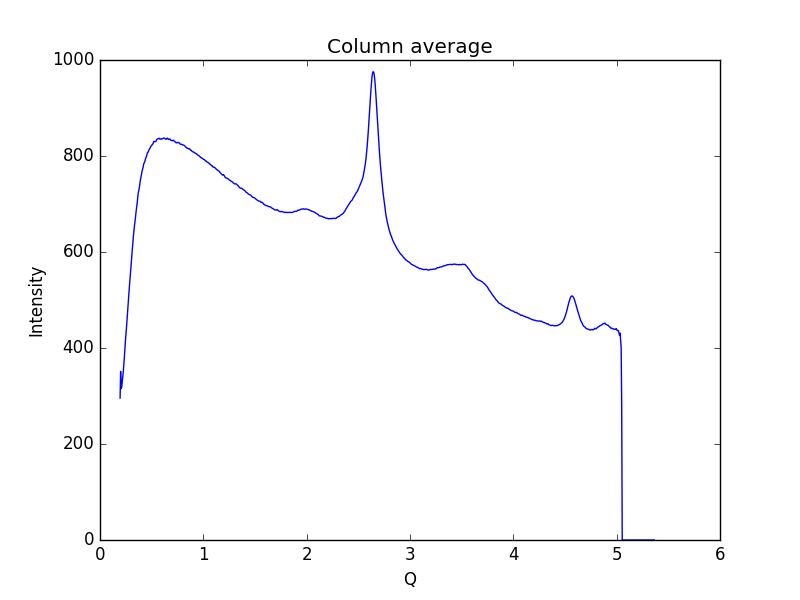

The data file committed next to this chart (first rows):
0.19448614755544588, 295.625
0.1997, 351.3
0.2048, 315.5
0.21, 318.3
0.2152, 328.3
0.2204, 339.7
0.2255, 351.0
0.2307, 364.8
0.2359, 381.1
0.2411, 399.5
0.2462, 415.4
0.2514, 428.5
0.2566, 443.2
0.2618, 459.6
0.2669, 474.8
0.2721, 490.5
0.2773, 509.1
0.2825, 522.1
0.2876, 535.6
0.2928, 549.8
0.298, 564.5
0.3032, 579.7
0.3083, 593.8
0.3135, 607.4
0.3187, 622.2
0.3239, 634.6
0.329, 645.6
0.3342, 655.9
0.3394, 664.7
0.3446, 675.2
0.3497, 685.1
0.3549, 693.8
0.3601, 702.5
0.3653, 714
0.3704, 723
0.3756, 729
0.3808, 734.6
0.386, 743.2
0.3911, 750.4
0.3963, 755.8
0.4015, 761.7
0.4067, 768.2
0.4118, 772.6
0.417, 776.4
0.4222, 782.8
0.4274, 785.1
0.4325, 787.8
0.4377, 791.9
0.4429, 795.8
0.4481, 798
0.4532, 802.7
0.4584, 806.5
0.4636, 807.7
0.4688, 809.4
0.4739, 812.7
0.4791, 815.1
0.4843, 816.2
0.4895, 819.1
0.4946, 820.8
0.4998, 821.7
0.505, 824
... 939 more rows
